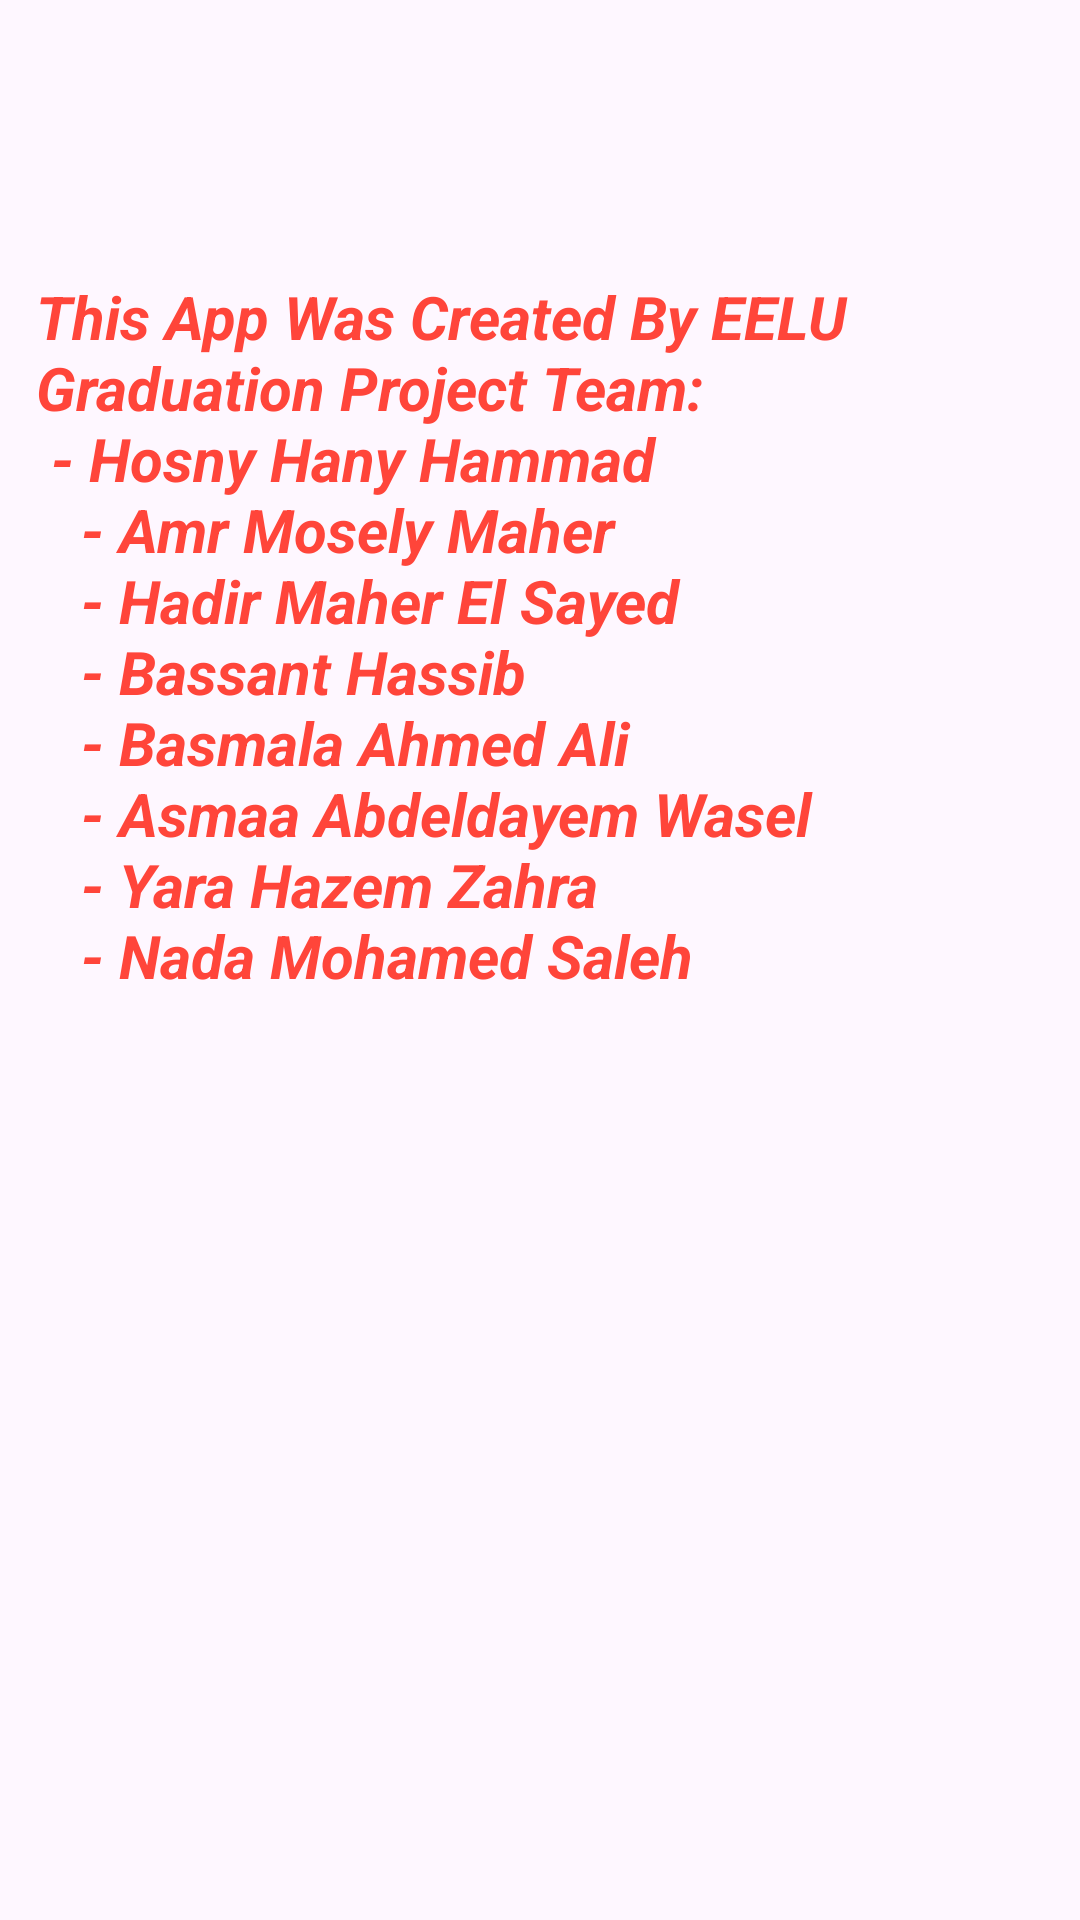

Here is an Android app screen rendered from its layout file. Give the layout XML and the strings, colors and styles it references.
<!-- AndroidManifest.xml: application theme Theme.NeuronSeekingLearn -->
<!-- res/layout/help_content.xml -->
<?xml version="1.0" encoding="utf-8"?>
<androidx.constraintlayout.widget.ConstraintLayout xmlns:android="http://schemas.android.com/apk/res/android"
    xmlns:app="http://schemas.android.com/apk/res-auto"
    xmlns:tools="http://schemas.android.com/tools"
    android:layout_width="match_parent"
    android:layout_height="match_parent"
    tools:showIn="@layout/fragment_help">

    <androidx.constraintlayout.widget.ConstraintLayout
        android:layout_width="match_parent"
        android:layout_height="match_parent"
        android:padding="12dp"
        app:layout_behavior="@string/appbar_scrolling_view_behavior">

        <androidx.constraintlayout.widget.Guideline
            android:id="@+id/top_gide_line"
            android:layout_width="wrap_content"
            android:layout_height="wrap_content"
            android:orientation="horizontal"
            app:layout_constraintGuide_percent=".10" />

        <TextView
            android:layout_width="match_parent"
            android:layout_height="match_parent"
            android:layout_marginTop="80dp"
            android:text="@string/info"
            android:textColor="@color/primaryColor"
            android:textSize="20dp"
            android:textStyle="bold|italic"
            app:layout_constraintBottom_toBottomOf="parent"
            app:layout_constraintStart_toStartOf="parent"
            app:layout_constraintTop_toBottomOf="@id/top_gide_line" />

    </androidx.constraintlayout.widget.ConstraintLayout>
</androidx.constraintlayout.widget.ConstraintLayout>
<!-- res/layout/fragment_help.xml (included above) -->
<?xml version="1.0" encoding="utf-8"?>
<layout xmlns:android="http://schemas.android.com/apk/res/android"
    xmlns:app="http://schemas.android.com/apk/res-auto"
    xmlns:tools="http://schemas.android.com/tools">

    <androidx.constraintlayout.widget.ConstraintLayout
        android:layout_width="match_parent"
        android:layout_height="match_parent"
        android:background="@drawable/background"
        android:padding="12dp">

        <com.google.android.material.appbar.AppBarLayout
            android:id="@+id/AppBar"
            android:layout_width="match_parent"
            android:layout_height="wrap_content"
            android:background="#00FFFFFF"
            app:elevation="0dp"
            tools:ignore="MissingConstraints">

            <androidx.appcompat.widget.Toolbar
                android:layout_width="match_parent"
                android:layout_height="match_parent">


                <TextView
                    android:layout_width="wrap_content"
                    android:layout_height="wrap_content"
                    android:layout_gravity="center"
                    android:text="Info"
                    android:textColor="@color/primaryColor"
                    android:textSize="35dp"
                    android:textStyle="bold" />
            </androidx.appcompat.widget.Toolbar>
        </com.google.android.material.appbar.AppBarLayout>

        <include
            android:id="@+id/content"
            layout="@layout/help_content" />

    </androidx.constraintlayout.widget.ConstraintLayout>

</layout>
<!-- resources referenced by this layout -->
<resources>
  <color name="primaryColor">#FF453A</color>
  <!-- drawable background: jpg bitmap (drawable-v24, 18080 bytes) -->
  <string name="info">
     This App Was Created By EELU Graduation Project Team:\n
          - Hosny Hany Hammad\n
          <br>
          </br>
          - Amr Mosely Maher\n
          <br>
          </br>
          - Hadir Maher El Sayed\n
          <br>
          </br>
          - Bassant Hassib\n
          <br>
          </br>
          - Basmala Ahmed Ali\n
          <br>
          </br>
          - Asmaa Abdeldayem Wasel\n
          <br>
          </br>
          - Yara Hazem Zahra\n
          <br>
          </br>
          - Nada Mohamed Saleh\n
  
      </string>
  <style name="Theme.NeuronSeekingLearn" parent="Base.Theme.NeuronSeekingLearn" />
  <style name="Base.Theme.NeuronSeekingLearn" parent="Theme.Material3.DayNight.NoActionBar">
          
           <item name="android:colorPrimary">#FF453A</item>
          <item name="android:colorSecondary" tools:targetApi="n_mr1">#9B9B9B</item>
          <item name="android:background">#171515</item>
          <item name="android:radius">15dp</item>
      </style>
</resources>
